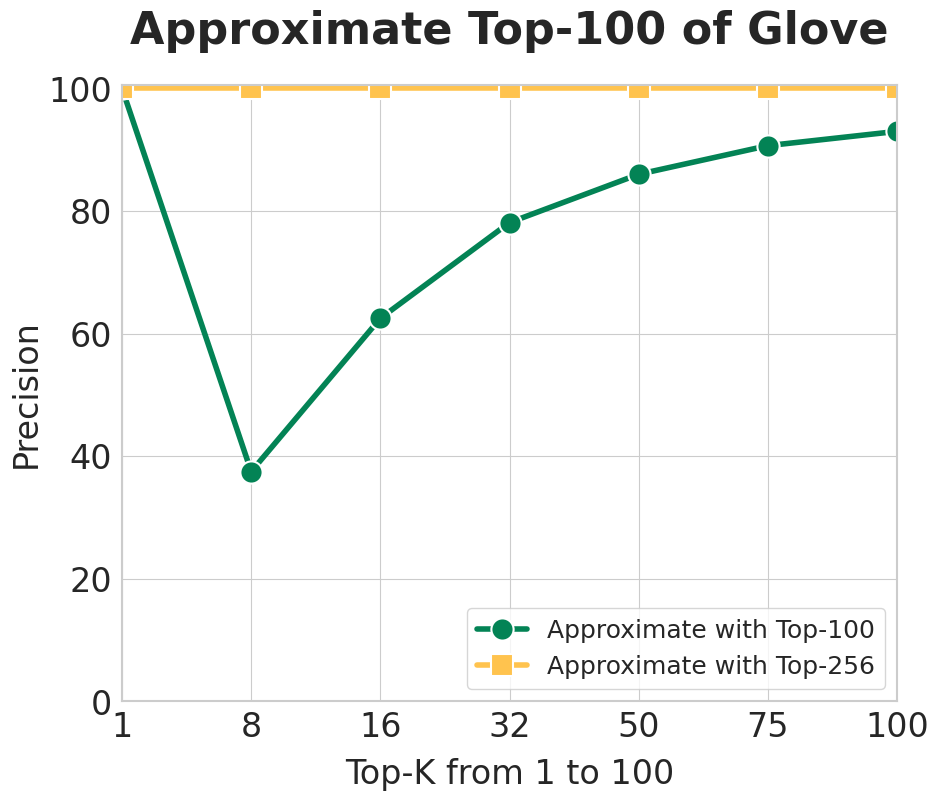

The script that saved this image:
import seaborn as sns
import matplotlib.pyplot as plt


# 设置颜色代码
color1 = "#038355" # 孔雀绿
color2 = "#ffc34e" # 向日黄

# 输入数据
x = [1,2,3,4,5,6,7]
y1 = [100, 37.5, 62.5, 78.12, 86,90.67, 93]
y2 = [100, 100, 100, 100, 100, 100, 100]

# 设置字体
# font = {'family' : 'Times New Roman'}
# plt.rc('font', **font)
plt.figure(figsize=(10, 8))

# 绘图
sns.set_style("whitegrid") # 设置背景样式
plt.rcParams.update({
    'font.family': 'serif',  # 可根据需要更改字体家族
    'font.serif': ['Times New Roman'],  # 指定特定的字体，如 Times New Roman
    'axes.labelsize': 12,  # 设置轴标签的字体大小
    'xtick.labelsize': 10,  # 设置 x 轴刻度标签的字体大小
    'ytick.labelsize': 10,  # 设置 y 轴刻度标签的字体大小
})
sns.lineplot(x=x, y=y1, color=color1, linewidth=4.0, marker="o", markersize=16, markeredgecolor="white", markeredgewidth=1.5, label='Approximate with Top-100')
sns.lineplot(x=x, y=y2, color=color2, linewidth=4.0, marker="s", markersize=16, markeredgecolor="white", markeredgewidth=1.5, label='Approximate with Top-256')

# 添加标题和标签
plt.title("Approximate Top-100 of Glove", fontweight='bold', fontsize=32, pad=30)
plt.xlabel("Top-K from 1 to 100", fontsize=24, loc='center', labelpad=10)
plt.ylabel("Precision", fontsize=24, loc='center')
 
# 添加图例
plt.legend(loc='lower right', frameon=True, fontsize=18)
 
# 设置刻度字体和范围
# 设置横坐标刻度及标签
fixed_ticks = [1,2,3,4,5,6,7]                       # 横坐标刻度
fixed_labels = ['1','8','16','32','50','75','100']  # 横坐标标签
plt.xticks(fixed_ticks, fixed_labels, fontsize=24)   # 定义横坐标刻度及label
plt.yticks(fontsize=24)
plt.xlim(1, 7)
plt.ylim(0, 100.5)
 
# 设置坐标轴样式
for spine in plt.gca().spines.values():
    spine.set_edgecolor("#CCCCCC")
    spine.set_linewidth(1.5)
 
plt.savefig('Approximate_with_Top-100_or_256.png', dpi=300, bbox_inches='tight')